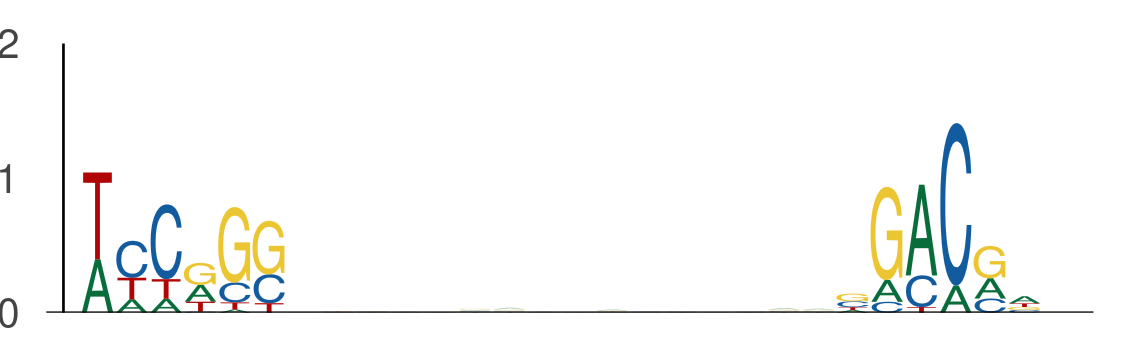

Data behind this chart, as committed beside it:
seq_index, start_position, end_position, is_reversed_complement
2840, 122, 128, 0
2840, 144, 150, 0
421, 99, 105, 0
421, 121, 127, 0
3645, 42, 48, 0
3645, 64, 70, 0
4583, 42, 48, 0
4583, 64, 70, 0
3162, 108, 114, 0
3162, 130, 136, 0
1049, 3, 9, 0
1049, 25, 31, 0
801, 30, 36, 0
801, 52, 58, 0
3761, 22, 28, 0
3761, 44, 50, 0
58, 115, 121, 0
58, 137, 143, 0
2449, 45, 51, 0
2449, 67, 73, 0
4526, 15, 21, 0
4526, 37, 43, 0
3942, 8, 14, 0
3942, 30, 36, 0
4237, 89, 95, 0
4237, 111, 117, 0
3650, 24, 30, 0
3650, 46, 52, 0
5857, 27, 33, 0
5857, 49, 55, 0
6097, 26, 32, 0
6097, 48, 54, 0
5491, 130, 136, 0
5491, 152, 158, 0
3422, 89, 95, 0
3422, 111, 117, 0
1496, 89, 95, 0
1496, 111, 117, 0
5839, 73, 79, 0
5839, 95, 101, 0
3808, 89, 95, 0
3808, 111, 117, 0
1273, 132, 138, 0
1273, 154, 160, 0
3051, 109, 115, 0
3051, 131, 137, 0
4795, 137, 143, 0
4795, 159, 165, 0
5963, 35, 41, 0
5963, 57, 63, 0
2238, 27, 33, 0
2238, 49, 55, 0
5997, 35, 41, 0
5997, 57, 63, 0
4514, 11, 17, 0
4514, 33, 39, 0
5048, 132, 138, 0
5048, 154, 160, 0
4188, 13, 19, 0
4188, 35, 41, 0
... 1,394 more rows
